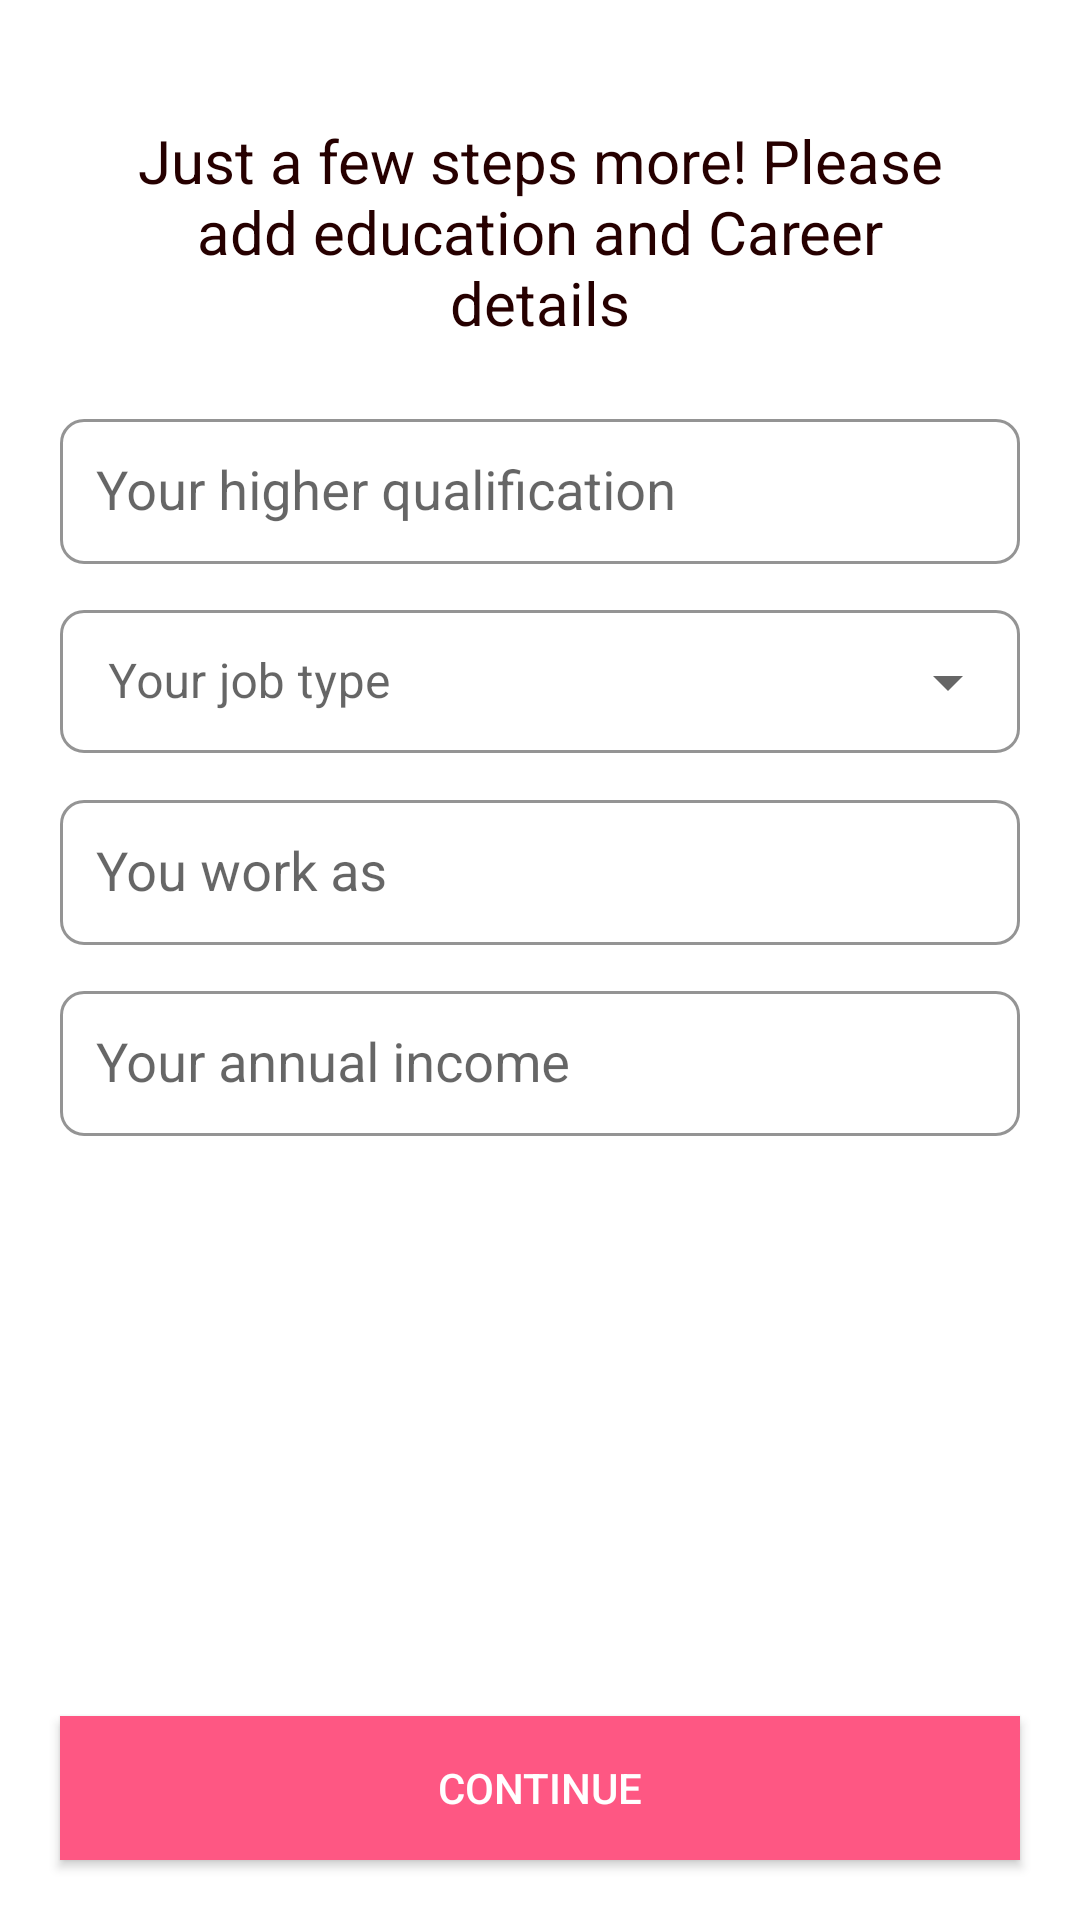

Write the Android layout XML for this screen, with the resource values it uses.
<!-- AndroidManifest.xml: application theme Theme.Matrimony -->
<!-- res/layout/fragment_pro_profile.xml -->
<?xml version="1.0" encoding="utf-8"?>
<layout xmlns:android="http://schemas.android.com/apk/res/android"
    xmlns:tools="http://schemas.android.com/tools"
    xmlns:app="http://schemas.android.com/apk/res-auto"
    tools:context=".ui.fragment.ProProfileFragment">

    <RelativeLayout
        android:layout_width="match_parent"
        android:layout_height="match_parent">

        <androidx.appcompat.widget.LinearLayoutCompat
            android:layout_width="match_parent"
            android:layout_height="wrap_content"
            android:layout_marginStart="20dp"
            android:layout_marginTop="20dp"
            android:layout_marginEnd="20dp"
            android:layout_marginBottom="20dp"
            android:orientation="vertical">

            <androidx.appcompat.widget.AppCompatTextView
                android:id="@+id/indicationTextTitle"
                android:layout_width="wrap_content"
                android:layout_height="wrap_content"
                android:layout_below="@id/indicatorContainer"
                android:layout_marginStart="20dp"
                android:layout_marginTop="20dp"
                android:layout_marginEnd="20dp"
                android:layout_marginBottom="20dp"
                android:gravity="center"
                android:text="@string/just_a_few_steps_more_please_add_education_and_career_details"
                android:textColor="@color/big_bold_text_color"
                android:textSize="20dp" />

            <com.google.android.material.textfield.TextInputLayout
                android:id="@+id/textInputDivision"
                style="@style/Widget.MaterialComponents.TextInputLayout.OutlinedBox.Dense"
                app:boxCornerRadiusBottomEnd="8dp"
                app:boxCornerRadiusBottomStart="8dp"
                app:boxCornerRadiusTopEnd="8dp"
                app:boxCornerRadiusTopStart="8dp"
                app:boxStrokeColor="#C82626"
                app:boxStrokeWidth="1dp"
                app:hintAnimationEnabled="true"
                app:hintEnabled="true"
                android:layout_width="match_parent"
                android:layout_height="wrap_content"
                android:hint="@string/your_higher_qualification">

                <com.google.android.material.textfield.MaterialAutoCompleteTextView
                    android:id="@+id/autoCompleteTextViewHigherQualification"
                    android:layout_width="match_parent"
                    android:layout_height="wrap_content"
                    android:padding="12dp"
                    android:background="@null"/>

            </com.google.android.material.textfield.TextInputLayout>

            <com.google.android.material.textfield.TextInputLayout
                android:id="@+id/textInputDistrict"
                style="@style/Widget.MaterialComponents.TextInputLayout.OutlinedBox.Dense.ExposedDropdownMenu"
                app:boxCornerRadiusBottomEnd="8dp"
                app:boxCornerRadiusBottomStart="8dp"
                app:boxCornerRadiusTopEnd="8dp"
                app:boxCornerRadiusTopStart="8dp"
                app:boxStrokeColor="#C82626"
                app:boxStrokeWidth="1dp"
                app:hintAnimationEnabled="true"
                app:hintEnabled="true"
                android:layout_width="match_parent"
                android:layout_height="wrap_content"
                android:layout_marginTop="10dp"
                android:hint="@string/your_job_type">

                <com.google.android.material.textfield.MaterialAutoCompleteTextView
                    android:id="@+id/autoCompleteTextViewJobType"
                    android:layout_width="match_parent"
                    android:layout_height="wrap_content"
                    android:background="@null"
                    android:inputType="none" />

            </com.google.android.material.textfield.TextInputLayout>

            <com.google.android.material.textfield.TextInputLayout
                android:id="@+id/textInputMarital"
                style="@style/Widget.MaterialComponents.TextInputLayout.OutlinedBox.Dense"
                app:boxCornerRadiusBottomEnd="8dp"
                app:boxCornerRadiusBottomStart="8dp"
                app:boxCornerRadiusTopEnd="8dp"
                app:boxCornerRadiusTopStart="8dp"
                app:boxStrokeColor="#C82626"
                app:boxStrokeWidth="1dp"
                app:hintAnimationEnabled="true"
                app:hintEnabled="true"
                android:layout_width="match_parent"
                android:layout_height="wrap_content"
                android:layout_marginTop="10dp"
                android:hint="@string/you_work_as">

                <com.google.android.material.textfield.MaterialAutoCompleteTextView
                    android:id="@+id/autoCompleteTextViewMaritalDesignation"
                    android:layout_width="match_parent"
                    android:layout_height="wrap_content"
                    android:background="@null"
                    android:padding="12dp"/>

            </com.google.android.material.textfield.TextInputLayout>

            <com.google.android.material.textfield.TextInputLayout
                android:id="@+id/textInputDiet"
                style="@style/Widget.MaterialComponents.TextInputLayout.OutlinedBox.Dense"
                app:boxCornerRadiusBottomEnd="8dp"
                app:boxCornerRadiusBottomStart="8dp"
                app:boxCornerRadiusTopEnd="8dp"
                app:boxCornerRadiusTopStart="8dp"
                app:boxStrokeColor="#C82626"
                app:boxStrokeWidth="1dp"
                app:hintAnimationEnabled="true"
                app:hintEnabled="true"
                android:layout_width="match_parent"
                android:layout_height="wrap_content"
                android:layout_marginTop="10dp"
                android:hint="@string/your_annual_income">

                <com.google.android.material.textfield.MaterialAutoCompleteTextView
                    android:id="@+id/autoCompleteTextViewAnnualIncome"
                    android:layout_width="match_parent"
                    android:layout_height="wrap_content"
                    android:background="@null"
                    android:padding="12dp" />

            </com.google.android.material.textfield.TextInputLayout>

        </androidx.appcompat.widget.LinearLayoutCompat>

        <androidx.appcompat.widget.AppCompatButton
            android:layout_width="match_parent"
            android:layout_height="wrap_content"
            android:layout_alignParentBottom="true"
            android:id="@+id/btnProProfileContinue"
            android:layout_marginStart="20dp"
            android:layout_marginTop="20dp"
            android:layout_marginEnd="20dp"
            android:layout_marginBottom="20dp"
            android:background="@color/primary"
            android:text="@string/continue_text"
            android:textColor="@color/white" />

    </RelativeLayout>
</layout>
<!-- resources referenced by this layout -->
<resources>
  <color name="big_bold_text_color">#FF260000</color>
  <color name="primary">#FFFE5783</color>
  <color name="white">#FFFFFFFF</color>
  <string name="continue_text">Continue</string>
  <string name="just_a_few_steps_more_please_add_education_and_career_details">Just a few steps more! Please add education and Career details</string>
  <string name="you_work_as">You work as</string>
  <string name="your_annual_income">Your annual income</string>
  <string name="your_higher_qualification">Your higher qualification</string>
  <string name="your_job_type">Your job type</string>
  <style name="Theme.Matrimony" parent="Theme.MaterialComponents.DayNight.NoActionBar">
          
          <item name="colorPrimary">@color/primary</item>
          <item name="colorPrimaryVariant">@color/primary</item>
          <item name="colorOnPrimary">@color/white</item>
          
          <item name="colorSecondary">@color/teal_200</item>
          <item name="colorSecondaryVariant">@color/teal_700</item>
          <item name="colorOnSecondary">@color/black</item>
          
          <item name="android:statusBarColor">?attr/colorPrimaryVariant</item>
          
      </style>
  <color name="teal_200">#FF03DAC5</color>
  <color name="teal_700">#FF018786</color>
  <color name="black">#FF000000</color>
</resources>
